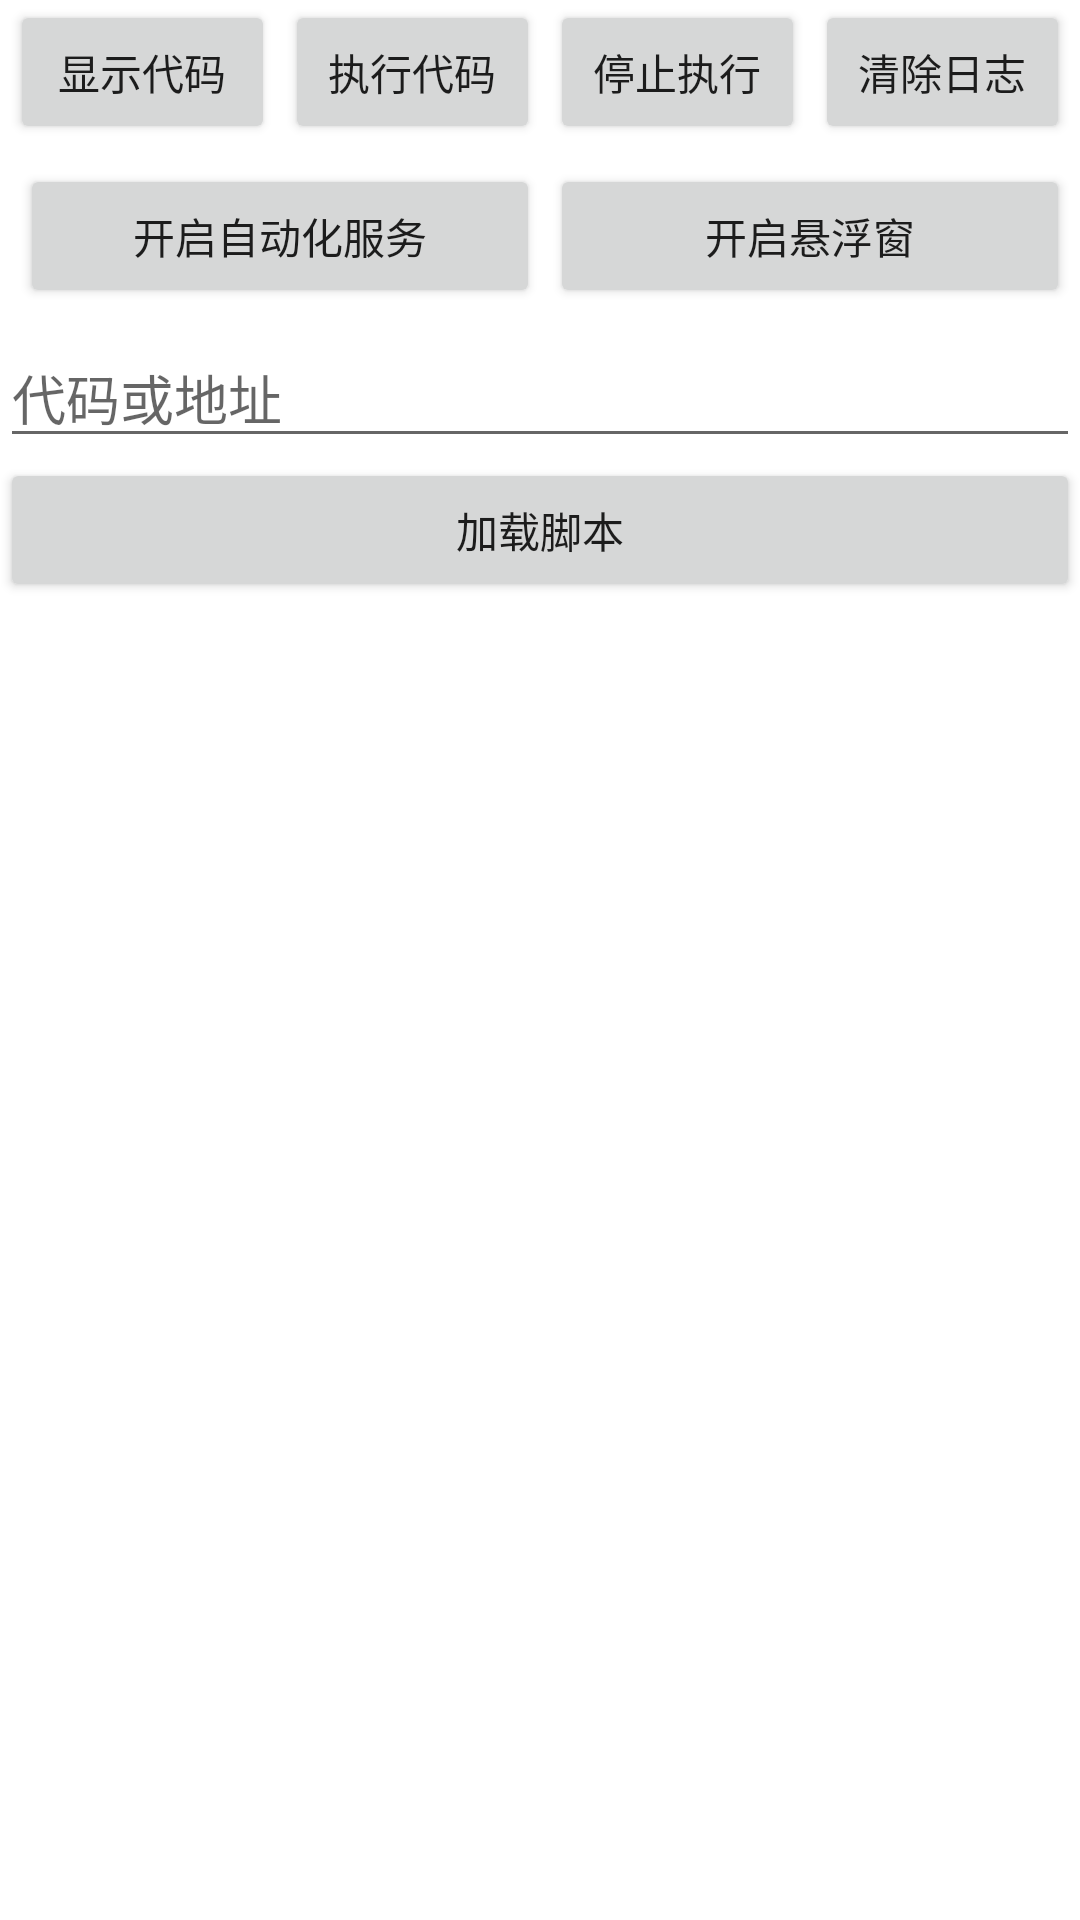

This screen was rendered from an Android layout file. Write that file and the resources it references.
<!-- AndroidManifest.xml: application theme Theme.AtTask -->
<!-- res/layout/activity_main.xml -->
<?xml version="1.0" encoding="utf-8"?>
<LinearLayout xmlns:android="http://schemas.android.com/apk/res/android"
    xmlns:app="http://schemas.android.com/apk/res-auto"
    xmlns:tools="http://schemas.android.com/tools"
    class="androidx.appcompat.app.AlertController$RecycleListView"
    android:layout_width="match_parent"
    android:layout_height="match_parent"
    android:orientation="vertical"
    tools:context=".MainActivity">


    <LinearLayout
        android:id="@+id/LinearLayoutView"
        android:layout_width="match_parent"
        android:layout_height="wrap_content"
        android:layout_marginBottom="20px"
        android:layout_marginRight="10px"
        android:layout_marginLeft="10px"

        >


        <Button
            android:id="@+id/showScript"

            android:layout_width="fill_parent"
            android:layout_weight="1"
            android:layout_height="wrap_content"
            android:onClick="showScript"
            android:text="显示代码" />

        <Button
            android:id="@+id/execScript"
            android:layout_width="fill_parent"
            android:layout_height="wrap_content"
            android:layout_weight="1"
            android:layout_marginLeft="10px"
            android:onClick="execScript"
            android:text="执行代码" />

        <Button
            android:id="@+id/stopRun"
            android:layout_width="fill_parent"
            android:layout_weight="1"
            android:layout_marginLeft="10px"
            android:layout_height="wrap_content"
            android:onClick="stopRun"
            android:text="停止执行" />

        <Button
            android:id="@+id/clearLogView"
            android:layout_width="fill_parent"
            android:layout_marginLeft="10px"
            android:layout_weight="1"
            android:layout_height="wrap_content"
            android:onClick="clearLogView"
            android:text="清除日志" />

    </LinearLayout>

    <LinearLayout
        android:layout_width="match_parent"
        android:layout_height="wrap_content"
        android:layout_marginBottom="20px"
        android:layout_marginRight="10px"
        android:layout_marginLeft="10px">
        <Button
            android:id="@+id/openAccessibilityService"
            android:layout_width="fill_parent"
            android:layout_height="wrap_content"
            android:layout_weight="1"
            android:layout_marginLeft="10px"
            android:onClick="openAccessibilitySettingsOn"
            android:text="开启自动化服务" />
        <Button
            android:id="@+id/switchFloatingWindow"
            android:layout_width="fill_parent"
            android:layout_height="wrap_content"
            android:layout_weight="1"
            android:layout_marginLeft="10px"
            android:onClick="switchFloatingWindow"
            android:text="开启悬浮窗" />

    </LinearLayout>
    <EditText
        android:id="@+id/scriptInput"
        android:layout_width="match_parent"
        android:layout_height="wrap_content"
        android:maxHeight="800px"
        android:hint="代码或地址"
        android:inputType="textMultiLine" />

    <Button
        android:id="@+id/runBtn"
        android:layout_width="match_parent"
        android:layout_height="wrap_content"
        android:onClick="loadScript"
        android:text="加载脚本" />

    <ScrollView

        android:layout_width="match_parent"
        android:layout_height="match_parent"
        >

        <TextView
            android:id="@+id/logView"
            android:layout_width="match_parent"
            android:layout_height="match_parent"
            android:layout_marginLeft="10px"
            android:textIsSelectable="true">


        </TextView>

    </ScrollView>



</LinearLayout>
<!-- resources referenced by this layout -->
<resources>
  <style name="Theme.AtTask" parent="Theme.MaterialComponents.DayNight.DarkActionBar">
          
          <item name="colorPrimary">@color/purple_500</item>
          <item name="colorPrimaryVariant">@color/purple_700</item>
          <item name="colorOnPrimary">@color/white</item>
          
          <item name="colorSecondary">@color/teal_200</item>
          <item name="colorSecondaryVariant">@color/teal_700</item>
          <item name="colorOnSecondary">@color/black</item>
          
          <item name="android:statusBarColor">?attr/colorPrimaryVariant</item>
          
      </style>
  <!-- not gathered from this repository: default colours our renderer supplied (Android Studio template values) -->
  <color name="purple_500">#FF6200EE</color>
  <color name="purple_700">#FF3700B3</color>
  <color name="teal_200">#FF03DAC5</color>
  <color name="teal_700">#FF018786</color>
  <color name="black">#FF000000</color>
  <color name="white">#FFFFFFFF</color>
</resources>
